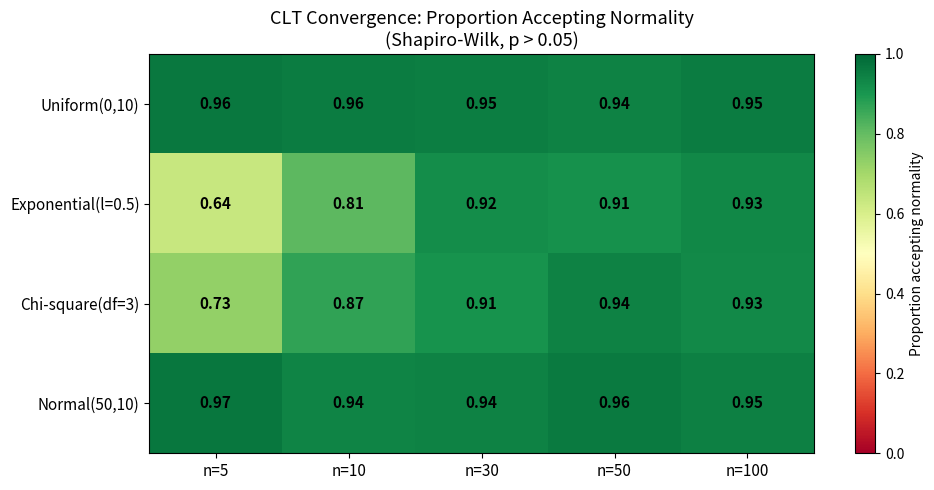

Write Python code to recreate this figure.
# Chapter 10 - Δειγματοληπτικές Κατανομές και Κεντρικό Οριακό Θεώρημα
# Example 6: Ρυθμός Σύγκλισης ΚΟΘ — Shapiro-Wilk τεστ
#   Σύγκριση 4 κατανομών × 5 μεγέθη δείγματος

import numpy as np
import pandas as pd
import matplotlib.pyplot as plt
from scipy.stats import shapiro

np.random.seed(42)
n_simulations = 500
sample_sizes  = [5, 10, 30, 50, 100]

# Define distributions
distributions = {
    'Uniform(0,10)':      lambda n: np.random.uniform(0, 10, n),
    'Exponential(l=0.5)': lambda n: np.random.exponential(2, n),
    'Chi-square(df=3)':   lambda n: np.random.chisquare(3, n),
    'Normal(50,10)':      lambda n: np.random.normal(50, 10, n)
}

# For each distribution and sample size, compute
# proportion of Shapiro-Wilk tests that accept normality (p > 0.05)
results = pd.DataFrame(index=list(distributions.keys()),
                       columns=[f'n={n}' for n in sample_sizes],
                       dtype=float)

for dist_name, dist_func in distributions.items():
    for n in sample_sizes:
        p_values = []
        for _ in range(n_simulations):
            means = [np.mean(dist_func(n)) for _ in range(30)]
            _, p  = shapiro(means)
            p_values.append(p)
        # Proportion where normality is NOT rejected at alpha=0.05
        results.loc[dist_name, f'n={n}'] = np.mean(
            np.array(p_values) > 0.05)

print("Proportion of Shapiro-Wilk tests accepting normality (p > 0.05):\n")
print(results.round(3))

# Visualization: heatmap
fig, ax = plt.subplots(figsize=(10, 5))
data = results.values.astype(float)
im   = ax.imshow(data, cmap='RdYlGn', vmin=0, vmax=1, aspect='auto')

ax.set_xticks(range(len(sample_sizes)))
ax.set_xticklabels([f'n={n}' for n in sample_sizes], fontsize=11)
ax.set_yticks(range(len(distributions)))
ax.set_yticklabels(list(distributions.keys()), fontsize=11)
ax.set_title('CLT Convergence: Proportion Accepting Normality\n'
             '(Shapiro-Wilk, p > 0.05)', fontsize=13)

# Add text annotations
for i in range(len(distributions)):
    for j in range(len(sample_sizes)):
        ax.text(j, i, f'{data[i, j]:.2f}',
                ha='center', va='center',
                fontsize=11, fontweight='bold',
                color='black')

plt.colorbar(im, ax=ax, label='Proportion accepting normality')
plt.tight_layout()
plt.show()
